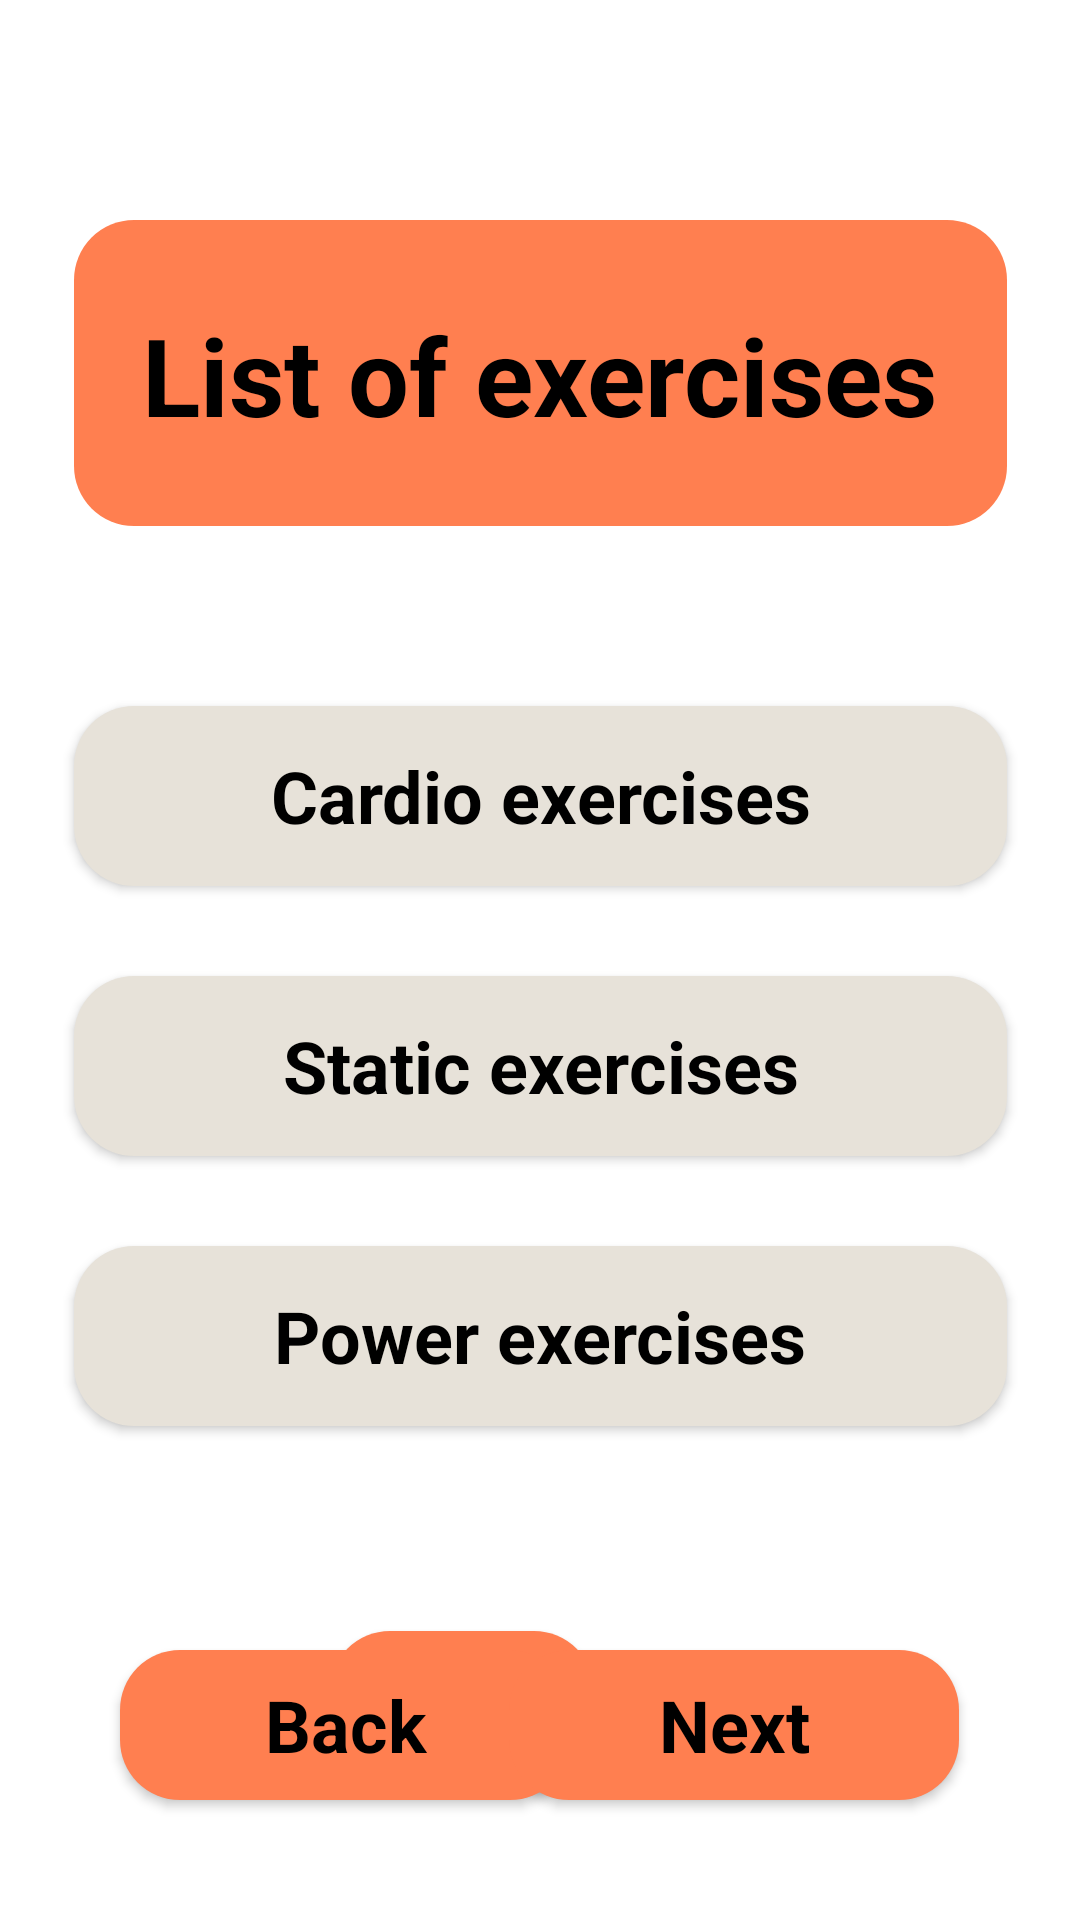

Here is an Android app screen rendered from its layout file. Give the layout XML and the strings, colors and styles it references.
<!-- AndroidManifest.xml: application theme Theme.BloodGlucose -->
<!-- res/layout/list__exer.xml -->
<?xml version="1.0" encoding="utf-8"?>
<androidx.constraintlayout.widget.ConstraintLayout xmlns:android="http://schemas.android.com/apk/res/android"
    xmlns:app="http://schemas.android.com/apk/res-auto"
    xmlns:tools="http://schemas.android.com/tools"
    android:layout_width="match_parent"
    android:layout_height="match_parent"
    android:background="@color/screen_background">

    <View
        android:id="@+id/rectangle_or_profile"
        android:layout_width="311dp"
        android:layout_height="102dp"
        android:layout_centerHorizontal="true"
        android:layout_marginTop="20dp"
        android:background="@drawable/orange_rectangle"
        app:layout_constraintBottom_toBottomOf="parent"
        app:layout_constraintEnd_toEndOf="parent"
        app:layout_constraintStart_toStartOf="parent"
        app:layout_constraintTop_toTopOf="parent"
        app:layout_constraintVertical_bias="0.103" />

    <TextView
        android:id="@+id/string_profile"
        android:layout_width="268dp"
        android:layout_height="100dp"
        android:layout_centerHorizontal="true"
        android:layout_gravity="center_horizontal|center"
        android:layout_marginTop="20dp"
        android:gravity="center"
        android:text="@string/string_list_exer"
        android:textColor="@color/color_text"
        android:textSize="36sp"
        android:textStyle="bold"
        app:layout_constraintBottom_toBottomOf="parent"
        app:layout_constraintEnd_toEndOf="parent"
        app:layout_constraintHorizontal_bias="0.496"
        app:layout_constraintStart_toStartOf="parent"
        app:layout_constraintTop_toTopOf="parent"
        app:layout_constraintVertical_bias="0.106" />

    <Button
        android:id="@+id/button_cardio"
        style="@style/Base.Theme.BloodGlucose"
        android:layout_width="311dp"
        android:layout_height="60dp"
        android:layout_marginTop="60dp"
        android:background="@drawable/grey_rectangle"
        android:text="@string/string_cardio"
        android:textColor="@color/color_text"
        android:textSize="24sp"
        android:textStyle="bold"
        app:layout_constraintEnd_toEndOf="parent"
        app:layout_constraintStart_toStartOf="parent"
        app:layout_constraintTop_toBottomOf="@+id/rectangle_or_profile" />

    <Button
        android:id="@+id/button_static"
        style="@style/Base.Theme.BloodGlucose"
        android:layout_width="311dp"
        android:layout_height="60dp"
        android:layout_marginTop="30dp"
        android:background="@drawable/grey_rectangle"
        android:text="@string/string_static_exer"
        android:textColor="@color/color_text"
        android:textSize="24sp"
        android:textStyle="bold"
        app:layout_constraintEnd_toEndOf="parent"
        app:layout_constraintStart_toStartOf="parent"
        app:layout_constraintTop_toBottomOf="@+id/button_cardio" />

    <Button
        android:id="@+id/button_power"
        style="@style/Base.Theme.BloodGlucose"
        android:layout_width="311dp"
        android:layout_height="60dp"
        android:layout_marginTop="30dp"
        android:background="@drawable/grey_rectangle"
        android:text="@string/string_power"
        android:textColor="@color/color_text"
        android:textSize="24sp"
        android:textStyle="bold"
        app:layout_constraintEnd_toEndOf="parent"
        app:layout_constraintStart_toStartOf="parent"
        app:layout_constraintTop_toBottomOf="@+id/button_static" />


    <Button
        android:id="@+id/button_plus_exer"
        style="@style/Base.Theme.BloodGlucose"
        android:layout_width="wrap_content"
        android:layout_height="wrap_content"
        android:layout_marginStart="162dp"
        android:layout_marginTop="60dp"
        android:layout_marginEnd="162dp"
        android:background="@drawable/orange_rectangle"
        android:text="@string/string_plus"
        android:textColor="@color/color_text"
        android:textSize="24sp"
        android:textStyle="bold"
        app:layout_constraintBottom_toBottomOf="parent"
        app:layout_constraintEnd_toEndOf="parent"
        app:layout_constraintHorizontal_bias="1.0"
        app:layout_constraintStart_toStartOf="parent"
        app:layout_constraintTop_toBottomOf="@+id/button_power"
        app:layout_constraintVertical_bias="0.145" />

    <Button
        android:id="@+id/button_back_exer"
        style="@style/Base.Theme.BloodGlucose"
        android:layout_width="150dp"
        android:layout_height="50dp"
        android:layout_marginTop="26dp"
        android:layout_marginBottom="40dp"
        android:background="@drawable/orange_rectangle"
        android:text="@string/string_back"
        android:textColor="@color/color_text"
        android:textSize="24sp"
        android:textStyle="bold"
        app:layout_constraintBottom_toBottomOf="parent"
        app:layout_constraintEnd_toEndOf="parent"
        app:layout_constraintHorizontal_bias="0.191"
        app:layout_constraintStart_toStartOf="parent"
        app:layout_constraintTop_toBottomOf="@+id/button_plus_product_list"
        app:layout_constraintVertical_bias="1.0" />

    <Button
        android:id="@+id/button_next_exer"
        style="@style/Base.Theme.BloodGlucose"
        android:layout_width="150dp"
        android:layout_height="50dp"
        android:layout_marginBottom="40dp"
        android:background="@drawable/orange_rectangle"
        android:text="@string/string_next"
        android:textColor="@color/color_text"
        android:textSize="24sp"
        android:textStyle="bold"
        app:layout_constraintBottom_toBottomOf="parent"
        app:layout_constraintEnd_toEndOf="parent"
        app:layout_constraintHorizontal_bias="0.808"
        app:layout_constraintStart_toStartOf="parent"
        app:layout_constraintTop_toBottomOf="@+id/button_plus_product_list"
        app:layout_constraintVertical_bias="1.0" />

</androidx.constraintlayout.widget.ConstraintLayout>
<!-- resources referenced by this layout -->
<resources>
  <color name="color_text">#000000</color>
  <color name="screen_background">#FFFFFF</color>
  <!-- drawable grey_rectangle (drawable) -->
  <?xml version="1.0" encoding="utf-8"?>
  <shape xmlns:android="http://schemas.android.com/apk/res/android"
      android:shape="rectangle" >
      <corners android:radius="20dp" />
      <solid android:color="@color/light_gray" />
  </shape>
  <!-- drawable orange_rectangle (drawable) -->
  <?xml version="1.0" encoding="utf-8"?>
  <shape xmlns:android="http://schemas.android.com/apk/res/android"
      android:shape="rectangle" >
      <solid android:color="@color/orange_color" />
      <corners android:radius="20dp"/>
  </shape>
  <string name="string_back">Back</string>
  <string name="string_cardio">Cardio exercises</string>
  <string name="string_list_exer">List of exercises</string>
  <string name="string_next">Next</string>
  <string name="string_plus">+</string>
  <string name="string_power">Power exercises</string>
  <string name="string_static_exer">Static exercises</string>
  <style name="Base.Theme.BloodGlucose" parent="Base.Theme.AppCompat">
  		
  		<item name="backgroundColor">@color/orange_color</item>
  		<item name="android:colorButtonNormal">@color/orange_color</item>
  
  	</style>
  <style name="Theme.BloodGlucose" parent="Base.Theme.BloodGlucose" />
  <color name="light_gray">#E7E2D9</color>
  <color name="orange_color">#FF7F50</color>
</resources>
